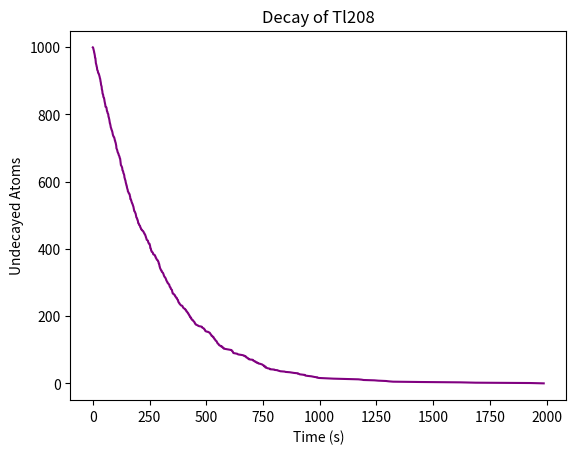

Write the Python code that produced this figure.
from random import random
import numpy as np
import matplotlib.pyplot as plt
import numpy as np
import matplotlib.pyplot as plt

N = 1000
T = 3.053*60

decay = (-1/(np.log(2)/T)*np.log(1-np.random.random(N)))
decay = np.sort(decay)
decayed = np.arange(1,N+1)
remaining = -decayed + N

plt.plot(decay,remaining,color='purple')
plt.xlabel('Time (s)')
plt.ylabel('Undecayed Atoms')
plt.title('Decay of Tl208')
plt.savefig('Decay of Tl208.png')
plt.show()
